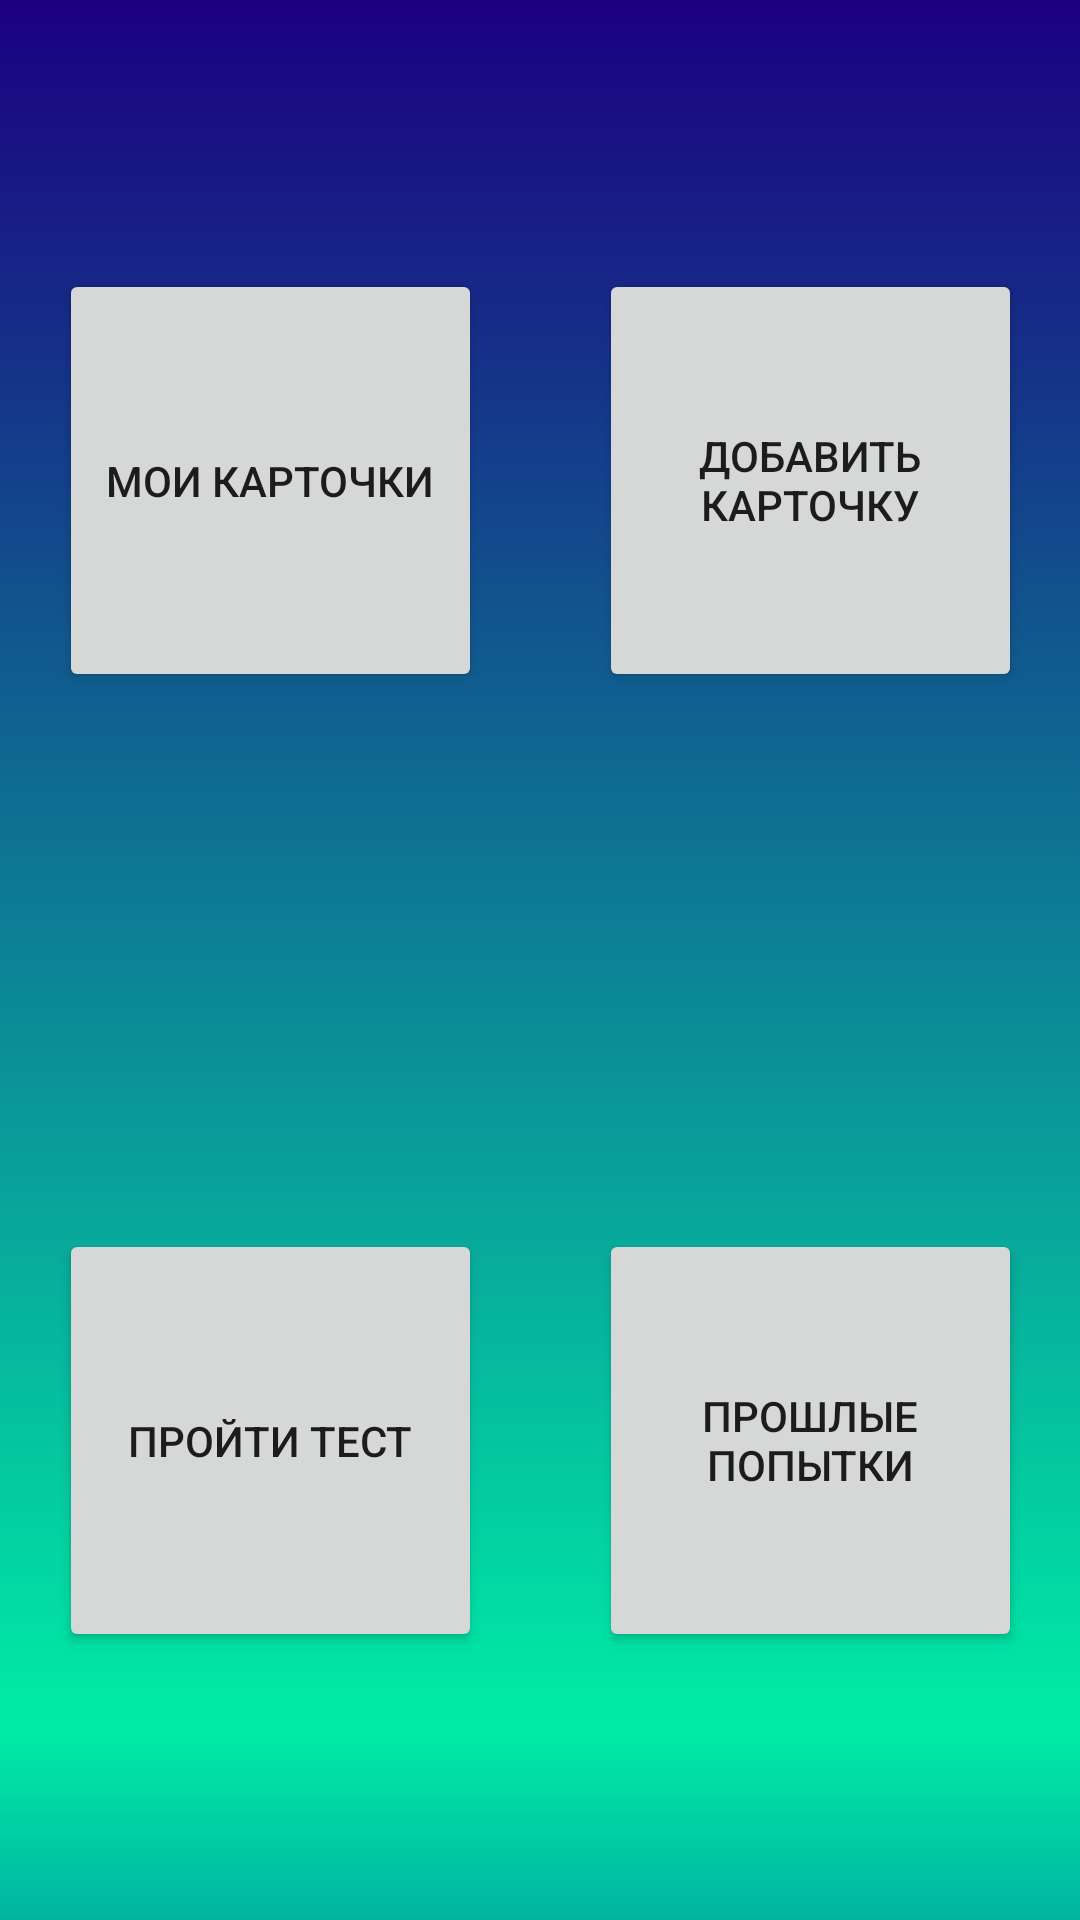

Layout XML and referenced resources for this Android screen:
<!-- AndroidManifest.xml: application theme Theme.LanguageApp -->
<!-- res/layout/activity_main.xml -->
<?xml version="1.0" encoding="utf-8"?>
<androidx.constraintlayout.widget.ConstraintLayout xmlns:android="http://schemas.android.com/apk/res/android"
    xmlns:app="http://schemas.android.com/apk/res-auto"
    xmlns:tools="http://schemas.android.com/tools"
    android:layout_width="match_parent"
    android:layout_height="match_parent"
    tools:context=".MainActivity">

    <GridLayout
        android:background="@drawable/gradient"
        android:layout_width="match_parent"
        android:layout_height="match_parent"
        android:rowCount="2"
        android:columnCount="2">

        <Button
            android:id="@+id/showCardsButton"
            style="@style/Widget.AppCompat.Button"
            android:layout_width="141dp"
            android:layout_height="141dp"
            android:layout_rowWeight="1"
            android:layout_columnWeight="1"
            android:layout_gravity="center"
            android:onClick="onShowCardsButtonClick"
            android:text="Мои карточки" />

        <Button
            android:id="@+id/addCardButton"
            android:layout_width="141dp"
            android:layout_height="141dp"
            android:layout_rowWeight="1"
            android:layout_columnWeight="1"
            android:layout_gravity="center"
            android:onClick="onAddCardButtonClick"
            android:text="Добавить карточку" />

        <Button
            android:id="@+id/startTestButton"
            android:layout_width="141dp"
            android:layout_height="141dp"
            android:layout_rowWeight="1"
            android:layout_columnWeight="1"
            android:layout_gravity="center"
            android:onClick="onStartTestButtonClick"
            android:text="Пройти тест" />

        <Button
            android:id="@+id/showAttemptsButton"
            android:layout_width="141dp"
            android:layout_height="141dp"
            android:layout_rowWeight="1"
            android:layout_columnWeight="1"
            android:layout_gravity="center"
            android:onClick="onShowAttemptsButtonClick"
            android:text="Прошлые попытки" />
    </GridLayout>

</androidx.constraintlayout.widget.ConstraintLayout>
<!-- resources referenced by this layout -->
<resources>
  <!-- drawable gradient (drawable) -->
  <?xml version="1.0" encoding="utf-8"?>
  <shape android:shape = "rectangle"
      xmlns:android = "http://schemas.android.com/apk/res/android" >
  
      <gradient
          android:startColor = "#00b5a0"
          android:centerColor= "#00eca6"
          android:endColor = "#1b0081"
          android:angle = "90"
  
          android:centerX="0.1"
          android:type = "linear" />
  
  </shape>
  <style name="Theme.LanguageApp" parent="Theme.MaterialComponents.DayNight.DarkActionBar">
          
          <item name="colorPrimary">@color/black</item>
          <item name="colorPrimaryVariant">@color/purple_700</item>
          <item name="colorOnPrimary">@color/white</item>
          
          <item name="colorSecondary">@color/teal_200</item>
          <item name="colorSecondaryVariant">@color/teal_700</item>
          <item name="colorOnSecondary">@color/black</item>
          
          <item name="android:statusBarColor">@color/black</item>
          
      </style>
  <!-- not gathered from this repository: default colours our renderer supplied (Android Studio template values) -->
  <color name="purple_700">#FF3700B3</color>
  <color name="teal_200">#FF03DAC5</color>
  <color name="teal_700">#FF018786</color>
  <color name="black">#FF000000</color>
  <color name="white">#FFFFFFFF</color>
</resources>
